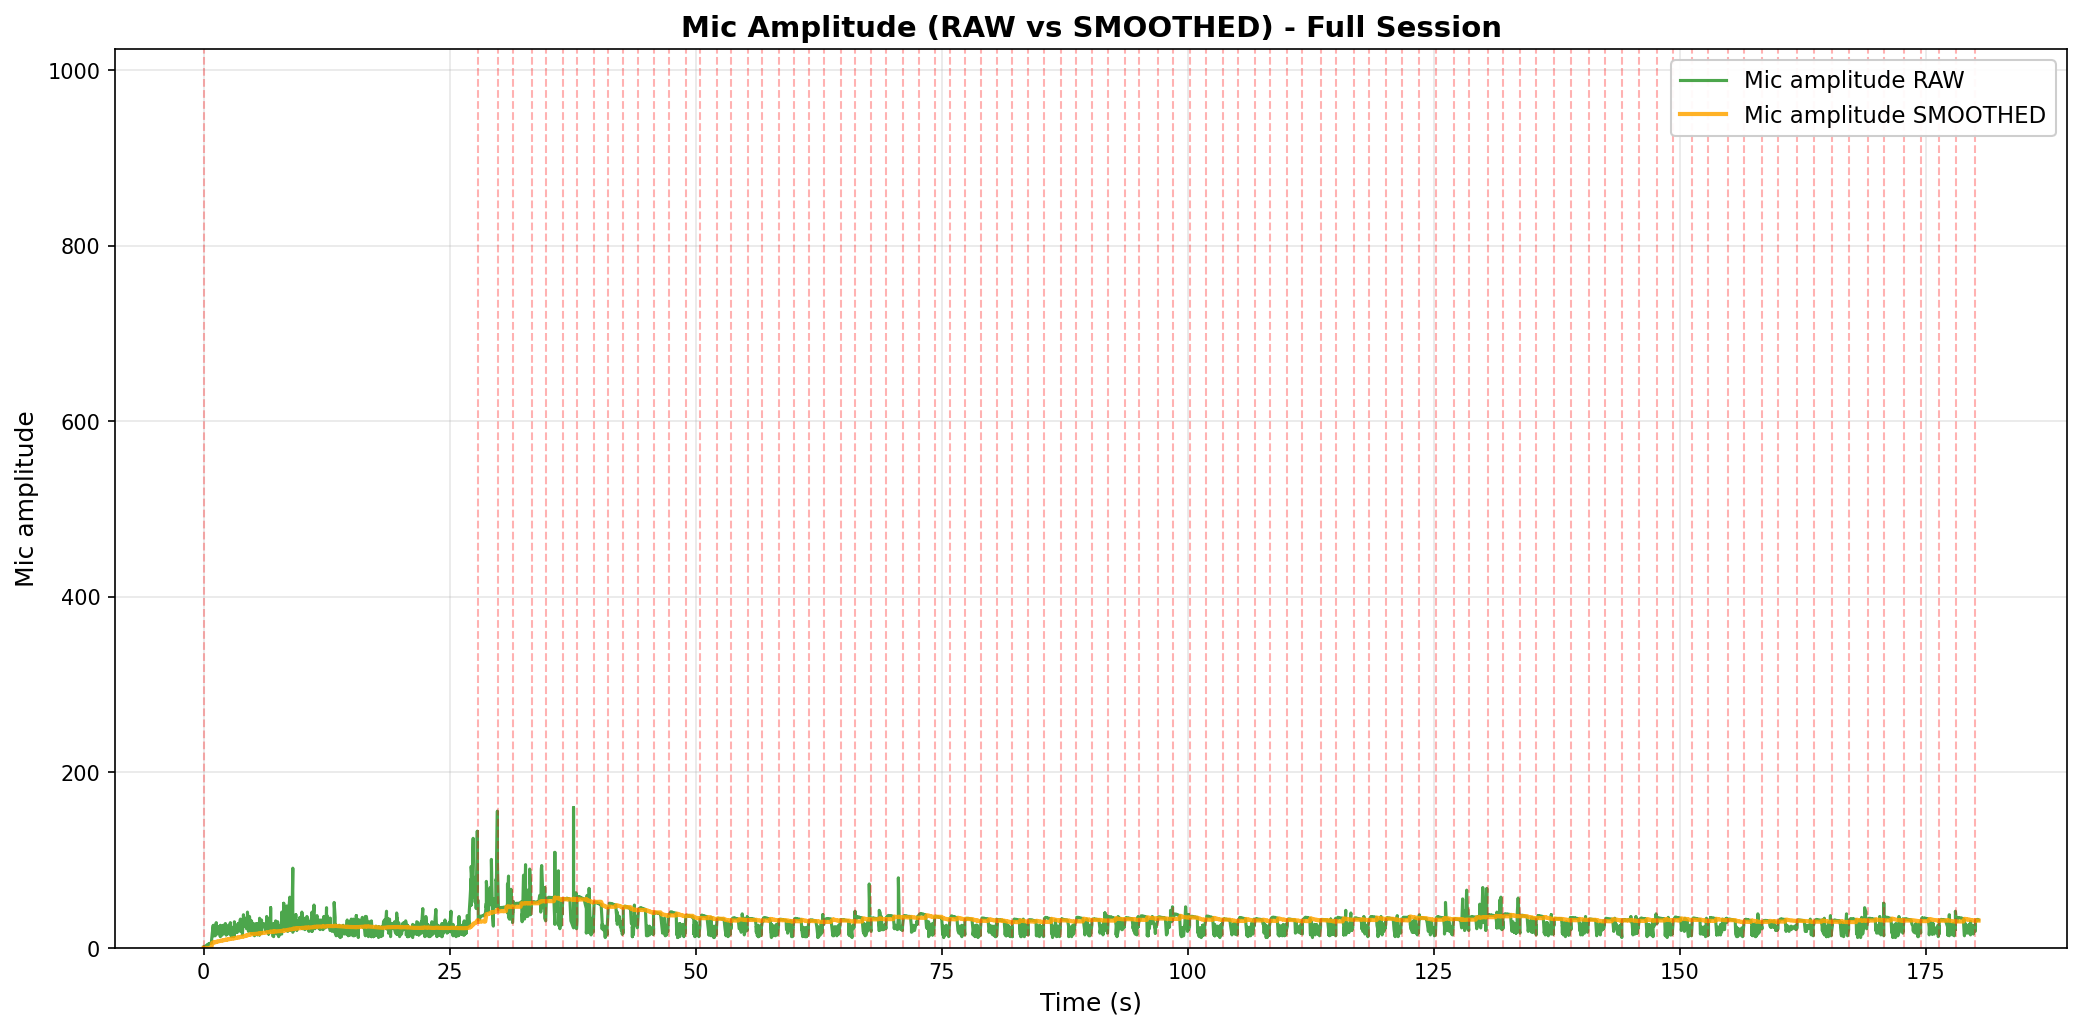

The table this chart was drawn from, first rows:
elapsed_s, unix_ts, arduino_ms, sound_amp, tip_count, last_tip_dt_ms, reed_state, bucket_rate_mm_hr, mic_db_unfiltered, mic_db_filtered
0.0, 1771231253, 22200288, 13, 922, 947527, 1, 40000, 22.28, 0.2228
0.002238, 1771231253, 22200338, 14, 922, 947527, 1, 0.0, 22.92, 0.2228
0.002238, 1771231253, 22200388, 24, 922, 947527, 1, 0.0, 27.6, 0.2228
0.002887, 1771231253, 22200438, 13, 922, 947527, 1, 0.0, 22.28, 0.2228
0.002887, 1771231253, 22200488, 25, 922, 947527, 1, 0.0, 27.96, 0.2228
0.003572, 1771231253, 22200538, 16, 922, 947527, 1, 0.0, 24.08, 0.2228
0.003572, 1771231253, 22200588, 30, 922, 947527, 1, 0.0, 29.54, 0.2228
0.003572, 1771231253, 22200638, 14, 922, 947527, 1, 0.0, 22.92, 0.2228
0.003572, 1771231253, 22200688, 26, 922, 947527, 1, 0.0, 28.3, 0.2228
0.004217, 1771231253, 22200738, 14, 922, 947527, 1, 0.0, 22.92, 0.2228
0.3148, 1771231253, 22200788, 25, 922, 947527, 1, 0.0, 27.96, 0.2228
0.3154, 1771231253, 22200838, 13, 922, 947527, 1, 0.0, 22.28, 0.2228
0.3154, 1771231253, 22200888, 21, 922, 947527, 1, 0.0, 26.44, 0.2228
0.3161, 1771231253, 22200938, 13, 922, 947527, 1, 0.0, 22.28, 0.2228
0.3161, 1771231253, 22200988, 23, 922, 947527, 1, 0.0, 27.23, 0.2228
0.3167, 1771231253, 22201038, 14, 922, 947527, 1, 0.0, 22.92, 0.2228
0.3167, 1771231253, 22201088, 21, 922, 947527, 1, 0.0, 26.44, 0.2228
0.3167, 1771231253, 22201138, 13, 922, 947527, 1, 0.0, 22.28, 0.2228
0.3175, 1771231253, 22201188, 24, 922, 947527, 1, 0.0, 27.6, 0.2228
0.3175, 1771231253, 22201238, 15, 922, 947527, 1, 0.0, 23.52, 0.2228
0.4368, 1771231253, 22201288, 25, 922, 947527, 1, 0.0, 27.96, 0.2228
0.4375, 1771231253, 22201338, 20, 922, 947527, 1, 0.0, 26.02, 0.2228
0.4375, 1771231253, 22201388, 28, 922, 947527, 1, 0.0, 28.94, 0.2228
0.4375, 1771231253, 22201438, 15, 922, 947527, 1, 0.0, 23.52, 0.2228
0.4631, 1771231253, 22201488, 27, 922, 947527, 1, 0.0, 28.63, 0.2228
0.4631, 1771231253, 22201538, 23, 922, 947527, 1, 0.0, 27.23, 0.2228
0.5616, 1771231253, 22201588, 24, 922, 947527, 1, 0.0, 27.6, 0.2228
0.5616, 1771231253, 22201638, 21, 922, 947527, 1, 0.0, 26.44, 0.2228
0.5616, 1771231253, 22201688, 29, 922, 947527, 1, 0.0, 29.25, 0.2228
0.6615, 1771231253, 22201738, 20, 922, 947527, 1, 0.0, 26.02, 0.2228
0.7775, 1771231253, 22201788, 28, 922, 947527, 1, 0.0, 28.94, 0.2228
0.7775, 1771231253, 22201838, 22, 922, 947527, 1, 0.0, 26.85, 0.2228
0.7775, 1771231253, 22201888, 23, 922, 947527, 1, 0.0, 27.23, 0.2228
0.8665, 1771231254, 22201938, 16, 922, 947527, 1, 0.0, 24.08, 7.503
0.9713, 1771231254, 22201988, 26, 922, 947527, 1, 0.0, 28.3, 7.711
0.9713, 1771231254, 22202038, 14, 922, 947527, 1, 0.0, 22.92, 7.863
0.9716, 1771231254, 22202088, 21, 922, 947527, 1, 0.0, 26.44, 8.048
1.073, 1771231254, 22202138, 14, 922, 947527, 1, 0.0, 22.92, 8.197
1.074, 1771231254, 22202188, 23, 922, 947527, 1, 0.0, 27.23, 8.388
1.178, 1771231254, 22202238, 14, 922, 947527, 1, 0.0, 22.92, 8.533
1.277, 1771231254, 22202288, 29, 922, 947527, 1, 0.0, 29.25, 8.74
1.277, 1771231254, 22202338, 23, 922, 947527, 1, 0.0, 27.23, 8.925
1.277, 1771231254, 22202388, 18, 922, 947527, 1, 0.0, 25.11, 9.087
1.38, 1771231254, 22202438, 23, 922, 947527, 1, 0.0, 27.23, 9.268
1.38, 1771231254, 22202488, 16, 922, 947527, 1, 0.0, 24.08, 9.416
1.481, 1771231254, 22202539, 24, 922, 947527, 1, 0.0, 27.6, 9.598
1.483, 1771231254, 22202589, 22, 922, 947527, 1, 0.0, 26.85, 9.771
1.583, 1771231254, 22202639, 24, 922, 947527, 1, 0.0, 27.6, 9.949
1.689, 1771231254, 22202689, 13, 922, 947527, 1, 0.0, 22.28, 10.07
1.69, 1771231254, 22202739, 26, 922, 947527, 1, 0.0, 28.3, 10.25
1.754, 1771231254, 22202789, 14, 922, 947527, 1, 0.0, 22.92, 10.38
1.788, 1771231254, 22202839, 25, 922, 947527, 1, 0.0, 27.96, 10.56
1.788, 1771231254, 22202889, 18, 922, 947527, 1, 0.0, 25.11, 10.7
1.893, 1771231255, 22202939, 20, 922, 947527, 1, 0.0, 26.02, 10.86
1.893, 1771231255, 22202989, 15, 922, 947527, 1, 0.0, 23.52, 10.98
1.995, 1771231255, 22203039, 25, 922, 947527, 1, 0.0, 27.96, 11.15
1.995, 1771231255, 22203089, 17, 922, 947527, 1, 0.0, 24.61, 11.29
1.995, 1771231255, 22203139, 26, 922, 947527, 1, 0.0, 28.3, 11.46
2.095, 1771231255, 22203189, 18, 922, 947527, 1, 0.0, 25.11, 11.59
2.207, 1771231255, 22203239, 28, 922, 947527, 1, 0.0, 28.94, 11.77
... 3,510 more rows
